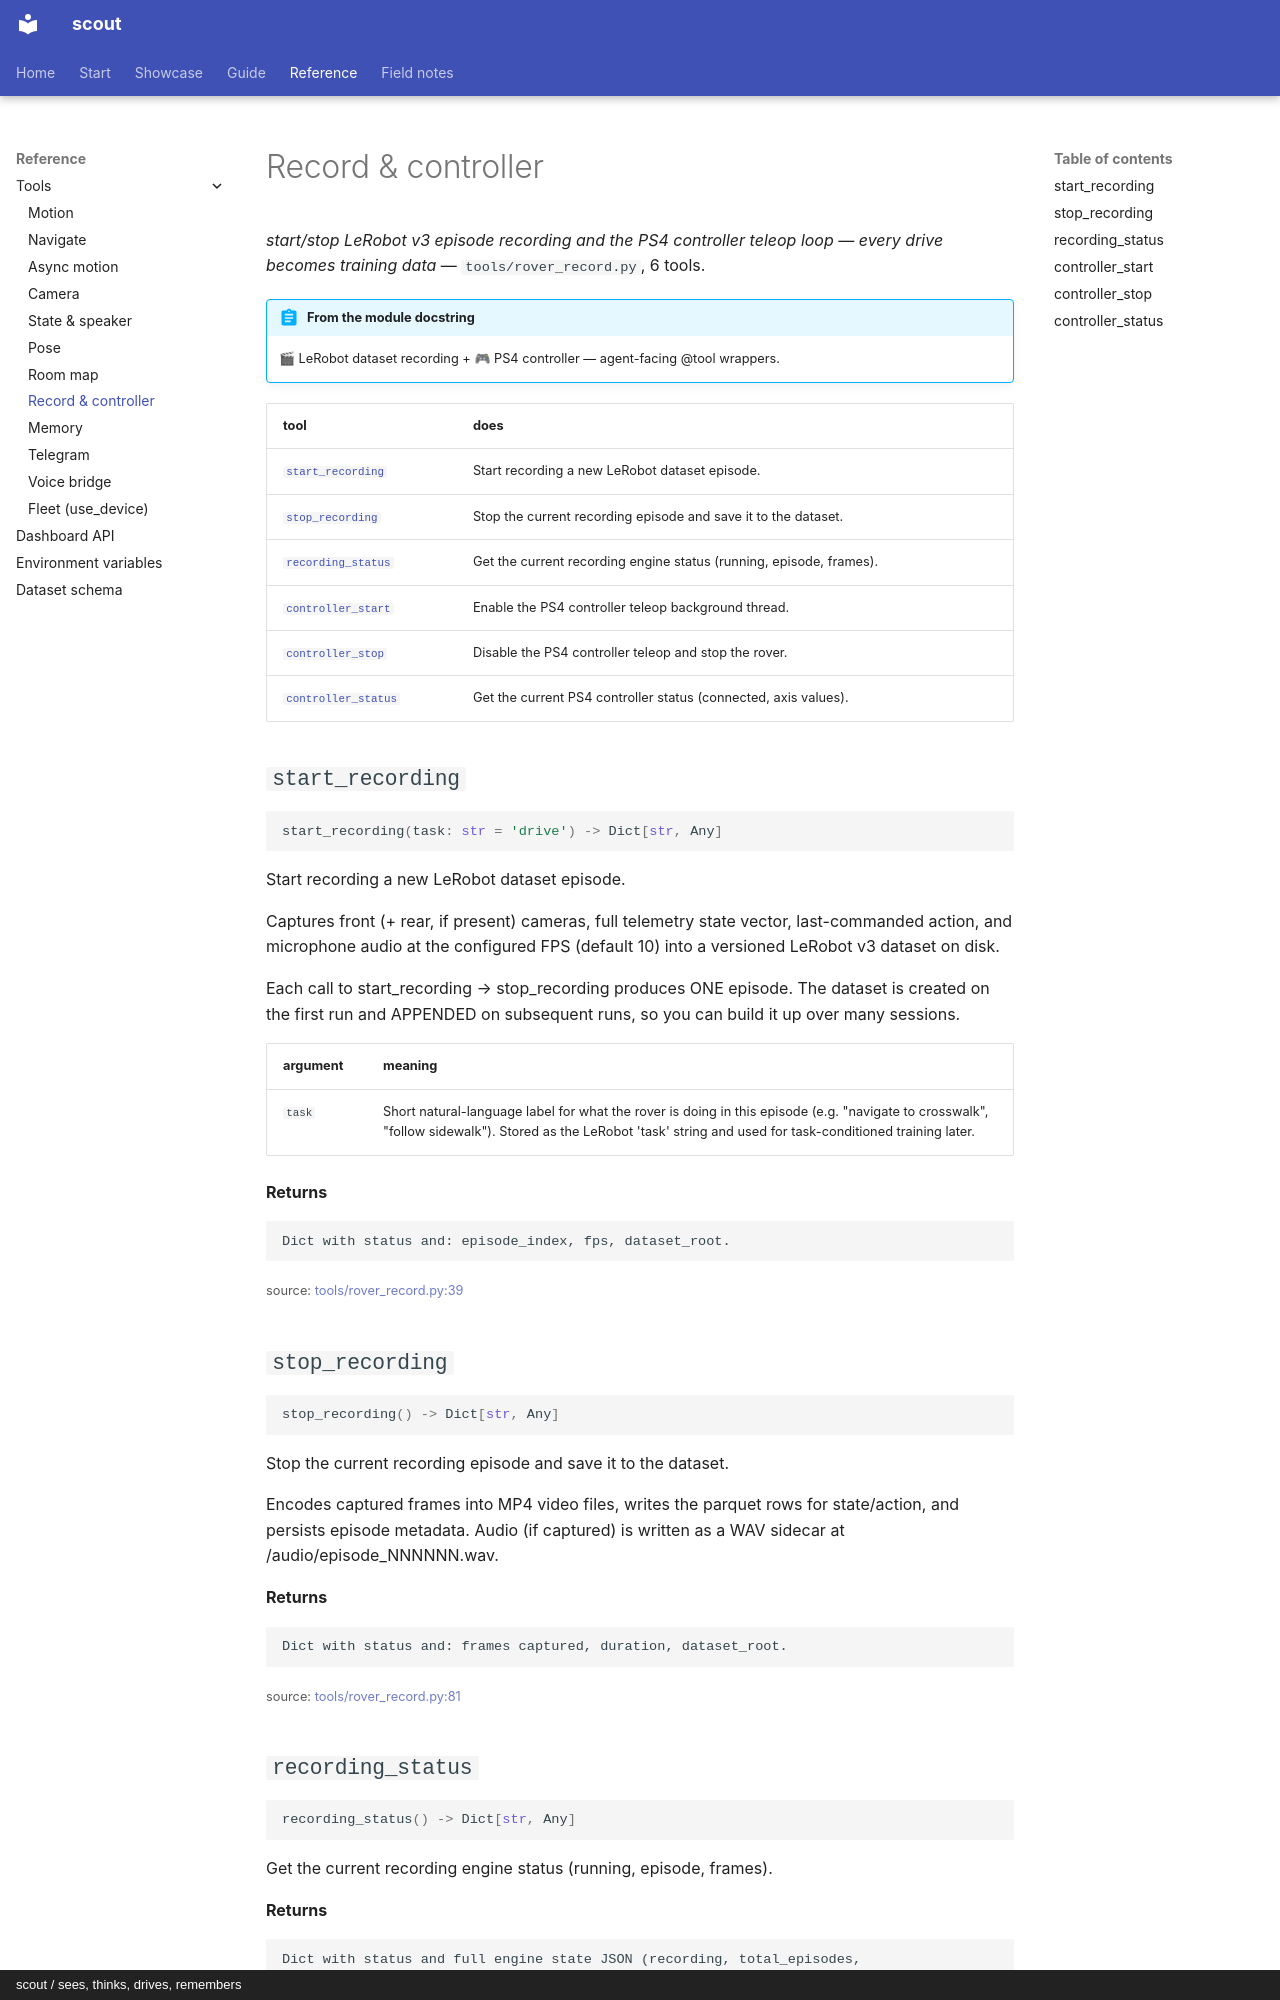

repository: cagataycali/scout-the-rover · page: reference/tools/rover_record/index.html · generator: mkdocs · copyright: scout / sees, thinks, drives, remembers

---
title: Record & controller
description: "start/stop LeRobot v3 episode recording and the PS4 controller teleop loop — every drive becomes training data"
---

<!-- generated by scripts/tooldoc.py from tools/rover_record.py — edit the docstrings, not this page -->

# Record & controller

*start/stop LeRobot v3 episode recording and the PS4 controller teleop loop — every drive becomes training data* — `tools/rover_record.py`, 6 tools.

!!! abstract "From the module docstring"
    🎬 LeRobot dataset recording + 🎮 PS4 controller — agent-facing @tool wrappers.

| tool | does |
|---|---|
| [`start_recording`](#start_recording) | Start recording a new LeRobot dataset episode. |
| [`stop_recording`](#stop_recording) | Stop the current recording episode and save it to the dataset. |
| [`recording_status`](#recording_status) | Get the current recording engine status (running, episode, frames). |
| [`controller_start`](#controller_start) | Enable the PS4 controller teleop background thread. |
| [`controller_stop`](#controller_stop) | Disable the PS4 controller teleop and stop the rover. |
| [`controller_status`](#controller_status) | Get the current PS4 controller status (connected, axis values). |

## `start_recording`

```python
start_recording(task: str = 'drive') -> Dict[str, Any]
```

Start recording a new LeRobot dataset episode.

Captures front (+ rear, if present) cameras, full telemetry state vector,
last-commanded action, and microphone audio at the configured FPS
(default 10) into a versioned LeRobot v3 dataset on disk.

Each call to start_recording → stop_recording produces ONE episode.
The dataset is created on the first run and APPENDED on subsequent runs,
so you can build it up over many sessions.

| argument | meaning |
|---|---|
| `task` | Short natural-language label for what the rover is doing in this episode (e.g. "navigate to crosswalk", "follow sidewalk"). Stored as the LeRobot 'task' string and used for task-conditioned training later. |

**Returns**

    Dict with status and: episode_index, fps, dataset_root.

<small>source: <a href="https://github.com/cagataycali/scout-the-rover/blob/main/tools/rover_record.py#L39">tools/rover_record.py:39</a></small>

## `stop_recording`

```python
stop_recording() -> Dict[str, Any]
```

Stop the current recording episode and save it to the dataset.

Encodes captured frames into MP4 video files, writes the parquet rows
for state/action, and persists episode metadata. Audio (if captured)
is written as a WAV sidecar at <dataset>/audio/episode_NNNNNN.wav.

**Returns**

    Dict with status and: frames captured, duration, dataset_root.

<small>source: <a href="https://github.com/cagataycali/scout-the-rover/blob/main/tools/rover_record.py#L81">tools/rover_record.py:81</a></small>
